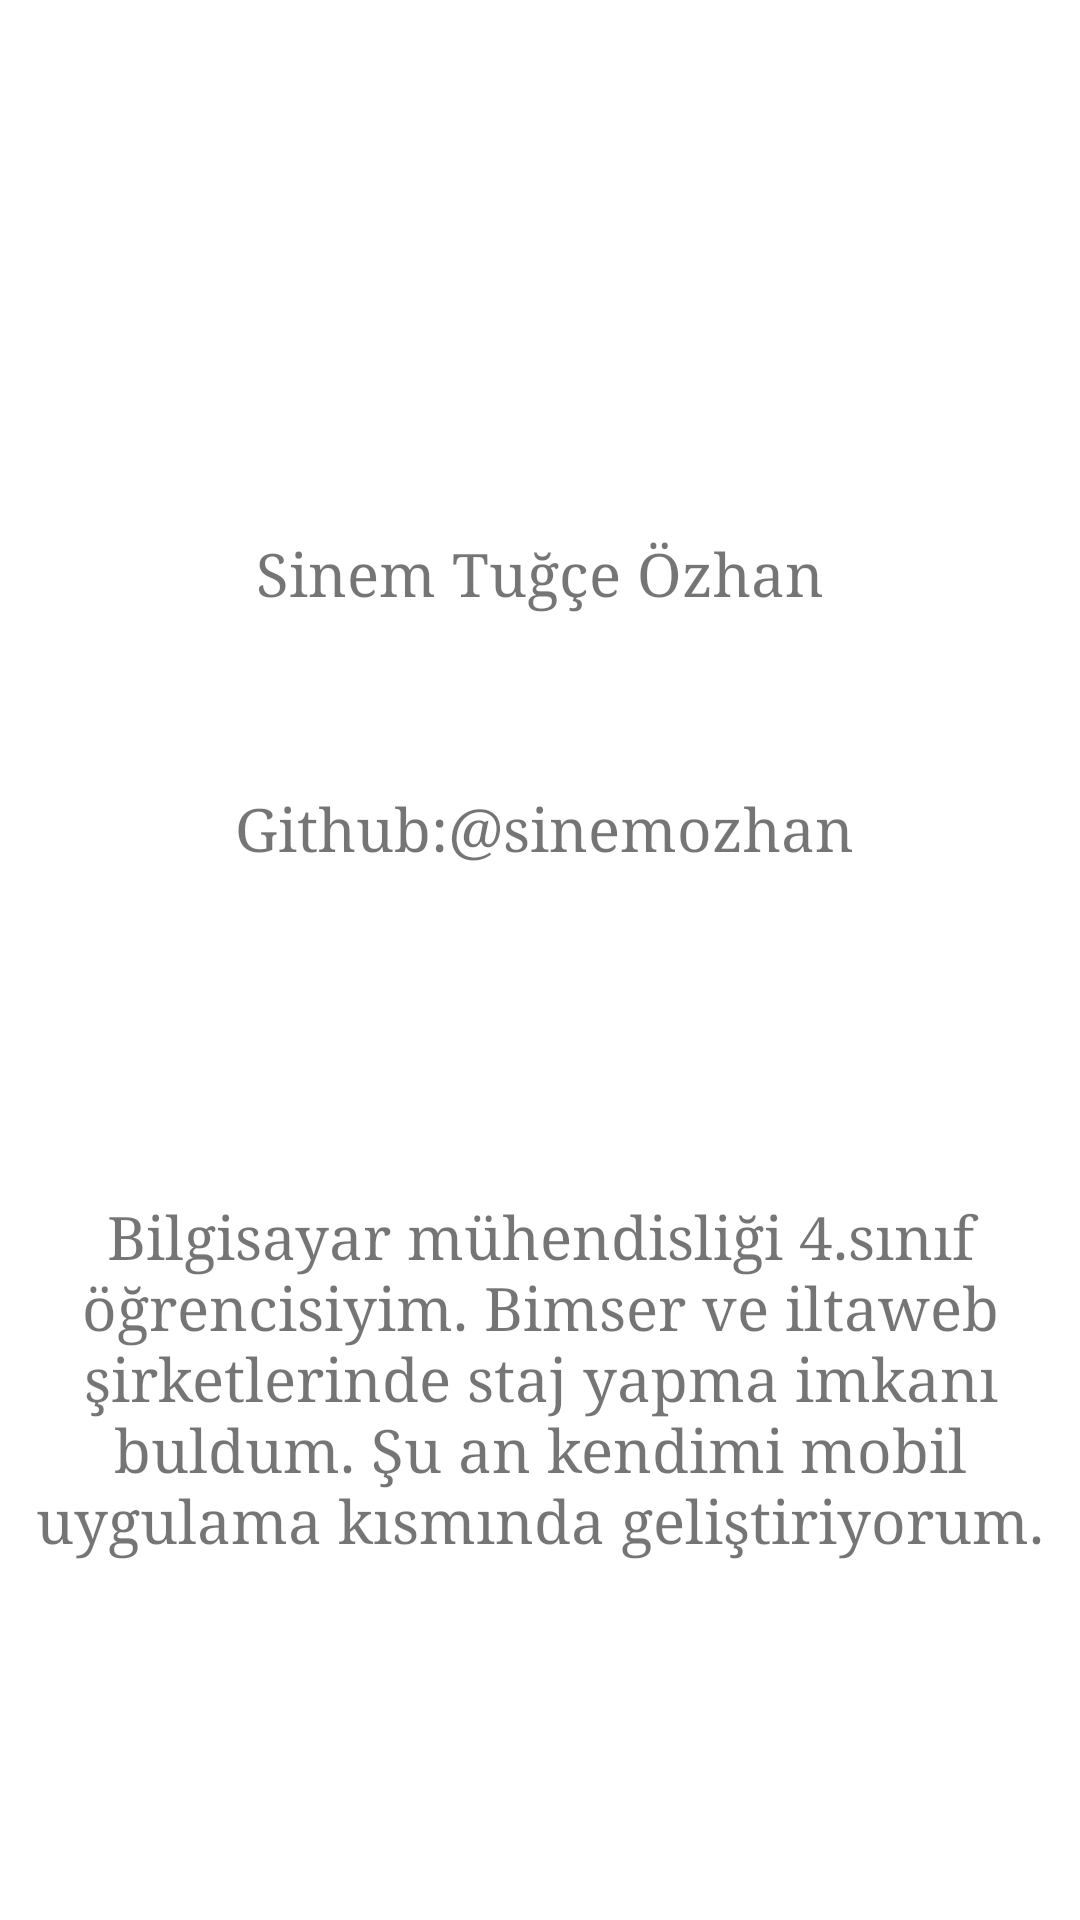

This screen was rendered from an Android layout file. Write that file and the resources it references.
<!-- AndroidManifest.xml: application theme Theme.MobilProgramlamaFinal -->
<!-- res/layout/fragment_slideshow.xml -->
<?xml version="1.0" encoding="utf-8"?>
<androidx.constraintlayout.widget.ConstraintLayout xmlns:android="http://schemas.android.com/apk/res/android"
    xmlns:app="http://schemas.android.com/apk/res-auto"
    xmlns:tools="http://schemas.android.com/tools"
    android:layout_width="match_parent"
    android:layout_height="match_parent"
    tools:context=".ui.slideshow.SlideshowFragment">

    <TextView
        android:id="@+id/textView10"
        android:layout_width="wrap_content"
        android:layout_height="wrap_content"
        android:layout_marginTop="178dp"
        android:fontFamily="serif"
        android:text="Sinem Tuğçe Özhan"
        android:textSize="20sp"
        app:layout_constraintEnd_toEndOf="parent"
        app:layout_constraintStart_toStartOf="parent"
        app:layout_constraintTop_toTopOf="parent" />

    <TextView
        android:id="@+id/textView11"
        android:layout_width="wrap_content"
        android:layout_height="wrap_content"
        android:layout_marginStart="3dp"
        android:layout_marginTop="59dp"
        android:fontFamily="serif"
        android:text="Github:@sinemozhan"
        android:textSize="20sp"
        app:layout_constraintEnd_toEndOf="parent"
        app:layout_constraintStart_toStartOf="parent"
        app:layout_constraintTop_toBottomOf="@+id/textView10" />

    <TextView
        android:id="@+id/textView12"
        android:layout_width="wrap_content"
        android:layout_height="wrap_content"
        android:layout_marginTop="110dp"
        android:fontFamily="serif"
        android:text="Bilgisayar mühendisliği 4.sınıf öğrencisiyim. Bimser ve iltaweb şirketlerinde staj yapma imkanı buldum. Şu an kendimi mobil uygulama kısmında geliştiriyorum."
        android:textAlignment="center"
        android:textSize="20sp"
        app:layout_constraintBottom_toBottomOf="parent"
        app:layout_constraintEnd_toEndOf="parent"
        app:layout_constraintHorizontal_bias="0.0"
        app:layout_constraintStart_toStartOf="parent"
        app:layout_constraintTop_toBottomOf="@+id/textView11"
        app:layout_constraintVertical_bias="0.0" />
</androidx.constraintlayout.widget.ConstraintLayout>
<!-- resources referenced by this layout -->
<resources>
  <style name="Theme.MobilProgramlamaFinal" parent="Theme.MaterialComponents.DayNight.NoActionBar">
          
          <item name="colorPrimary">@color/purple_500</item>
          <item name="colorPrimaryVariant">@color/purple_700</item>
          <item name="colorOnPrimary">@color/white</item>
          
          <item name="colorSecondary">@color/teal_200</item>
          <item name="colorSecondaryVariant">@color/teal_700</item>
          <item name="colorOnSecondary">@color/black</item>
          
          <item name="android:statusBarColor">?attr/colorPrimaryVariant</item>
          
      </style>
  <color name="purple_500">#FF6200EE</color>
  <color name="purple_700">#FF3700B3</color>
  <color name="white">#FFFFFFFF</color>
  <color name="teal_200">#FF03DAC5</color>
  <color name="teal_700">#FF018786</color>
  <color name="black">#FF000000</color>
</resources>
